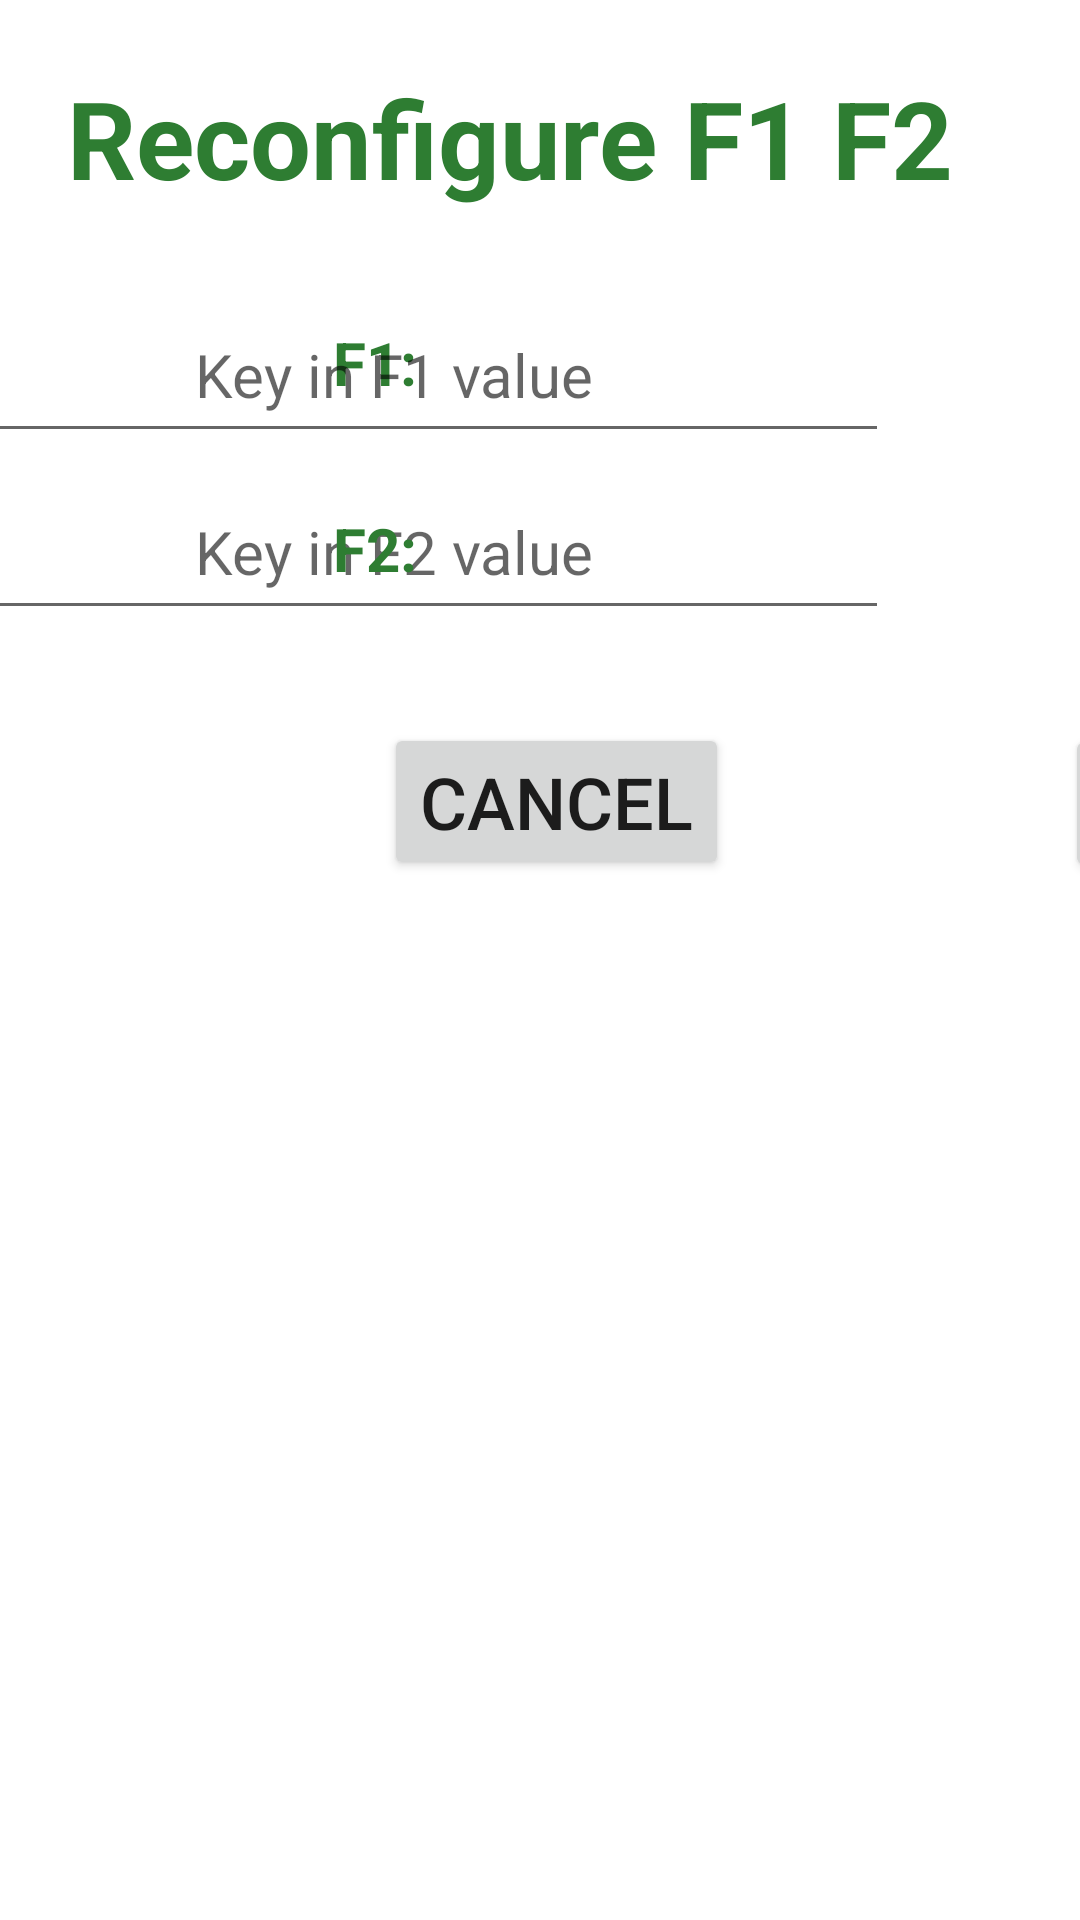

Android layout source for this screen:
<!-- AndroidManifest.xml: application theme Theme.Mdp3_android -->
<!-- res/layout/activity_reconfigure.xml -->
<?xml version="1.0" encoding="utf-8"?>
<androidx.constraintlayout.widget.ConstraintLayout
    xmlns:android="http://schemas.android.com/apk/res/android"
    xmlns:app="http://schemas.android.com/apk/res-auto"
    xmlns:tools="http://schemas.android.com/tools"
    android:layout_width="match_parent"
    android:layout_height="match_parent">

    <TextView
        android:id="@+id/reconfigureTitleTextView"
        android:layout_width="500dp"
        android:layout_height="60dp"
        android:layout_marginTop="16dp"
        android:layout_marginEnd="8dp"
        android:gravity="center"
        android:text="Reconfigure F1 F2"
        android:textSize="36sp"
        android:textColor="@color/dark_green"
        android:textStyle="bold"
        app:layout_constraintEnd_toEndOf="parent"
        app:layout_constraintHorizontal_bias="0.543"
        app:layout_constraintStart_toStartOf="parent"
        app:layout_constraintTop_toTopOf="parent"
        android:layout_marginRight="8dp" />

    <TextView
        android:id="@+id/f1TitleTextView"
        android:layout_width="130dp"
        android:layout_height="50dp"
        android:layout_marginStart="60dp"
        android:layout_marginLeft="60dp"
        android:layout_marginTop="20dp"
        android:gravity="center"
        android:text="F1:"
        android:textColor="@color/dark_green"
        android:textSize="20sp"
        android:textStyle="bold"
        app:layout_constraintStart_toStartOf="parent"
        app:layout_constraintTop_toBottomOf="@+id/reconfigureTitleTextView" />

    <EditText
        android:id="@+id/f2ValueEditText"
        android:layout_width="330dp"
        android:layout_height="55dp"
        android:layout_marginTop="4dp"
        android:layout_marginEnd="64dp"
        android:layout_marginRight="64dp"
        android:ems="10"
        android:gravity="center"
        android:hint="Key in F2 value"
        android:inputType="textShortMessage|textPersonName"
        android:textColor="@color/dark_green"
        android:textSize="20sp"
        app:layout_constraintEnd_toEndOf="parent"
        app:layout_constraintHorizontal_bias="1.0"
        app:layout_constraintStart_toEndOf="@+id/f2TitleTextView"
        app:layout_constraintTop_toBottomOf="@+id/f1ValueEditText" />

    <TextView
        android:id="@+id/f2TitleTextView"
        android:layout_width="130dp"
        android:layout_height="50dp"
        android:layout_marginStart="60dp"
        android:layout_marginLeft="60dp"
        android:layout_marginTop="12dp"
        android:gravity="center"
        android:text="F2:"
        android:textColor="@color/dark_green"
        android:textSize="20sp"
        android:textStyle="bold"
        app:layout_constraintStart_toStartOf="parent"
        app:layout_constraintTop_toBottomOf="@+id/f1TitleTextView" />

    <EditText
        android:id="@+id/f1ValueEditText"
        android:layout_width="330dp"
        android:layout_height="55dp"
        android:layout_marginTop="20dp"
        android:layout_marginEnd="64dp"
        android:layout_marginRight="64dp"
        android:ems="10"
        android:gravity="center"
        android:hint="Key in F1 value"
        android:textColor="@color/dark_green"
        android:inputType="textShortMessage|textPersonName"
        android:textSize="20sp"
        app:layout_constraintEnd_toEndOf="parent"
        app:layout_constraintHorizontal_bias="1.0"
        app:layout_constraintStart_toEndOf="@+id/f1TitleTextView"
        app:layout_constraintTop_toBottomOf="@+id/reconfigureTitleTextView" />

    <Button
        android:id="@+id/saveBtn"
        android:layout_width="wrap_content"
        android:layout_height="wrap_content"
        android:layout_marginStart="112dp"
        android:layout_marginLeft="112dp"
        android:layout_marginTop="16dp"
        android:layout_marginBottom="8dp"
        android:onClick="Save"
        android:text="SAVE"
        android:textSize="24dp"
        app:layout_constraintBottom_toBottomOf="parent"
        app:layout_constraintEnd_toEndOf="parent"
        app:layout_constraintHorizontal_bias="0.0"
        app:layout_constraintStart_toEndOf="@+id/cancelReconfigureBtn"
        app:layout_constraintTop_toBottomOf="@+id/f2ValueEditText"
        app:layout_constraintVertical_bias="0.044" />

    <Button
        android:id="@+id/cancelReconfigureBtn"
        android:layout_width="wrap_content"
        android:layout_height="wrap_content"
        android:layout_marginStart="128dp"
        android:layout_marginLeft="128dp"
        android:layout_marginTop="16dp"
        android:layout_marginBottom="8dp"
        android:onClick="Cancel"
        android:text="CANCEL"
        android:textSize="24dp"
        app:layout_constraintBottom_toBottomOf="parent"
        app:layout_constraintStart_toStartOf="parent"
        app:layout_constraintTop_toBottomOf="@+id/f2ValueEditText"
        app:layout_constraintVertical_bias="0.042" />

</androidx.constraintlayout.widget.ConstraintLayout>
<!-- resources referenced by this layout -->
<resources>
  <color name="dark_green">#2E7D32</color>
  <style name="Theme.Mdp3_android" parent="Theme.MaterialComponents.DayNight.DarkActionBar">
          
          <item name="colorPrimary">@color/dark_green</item>
          <item name="colorPrimaryVariant">@color/light_green</item>
          <item name="colorOnPrimary">@color/white</item>
          
          <item name="colorSecondary">@color/teal_200</item>
          <item name="colorSecondaryVariant">@color/teal_700</item>
          <item name="colorOnSecondary">@color/black</item>
          
          <item name="android:statusBarColor" tools:targetApi="l">?attr/colorPrimaryVariant</item>
          
      </style>
  <color name="light_green">#4CAF50</color>
  <color name="white">#FFFFFFFF</color>
  <color name="teal_200">#FF03DAC5</color>
  <color name="teal_700">#FF018786</color>
  <color name="black">#FF000000</color>
</resources>
